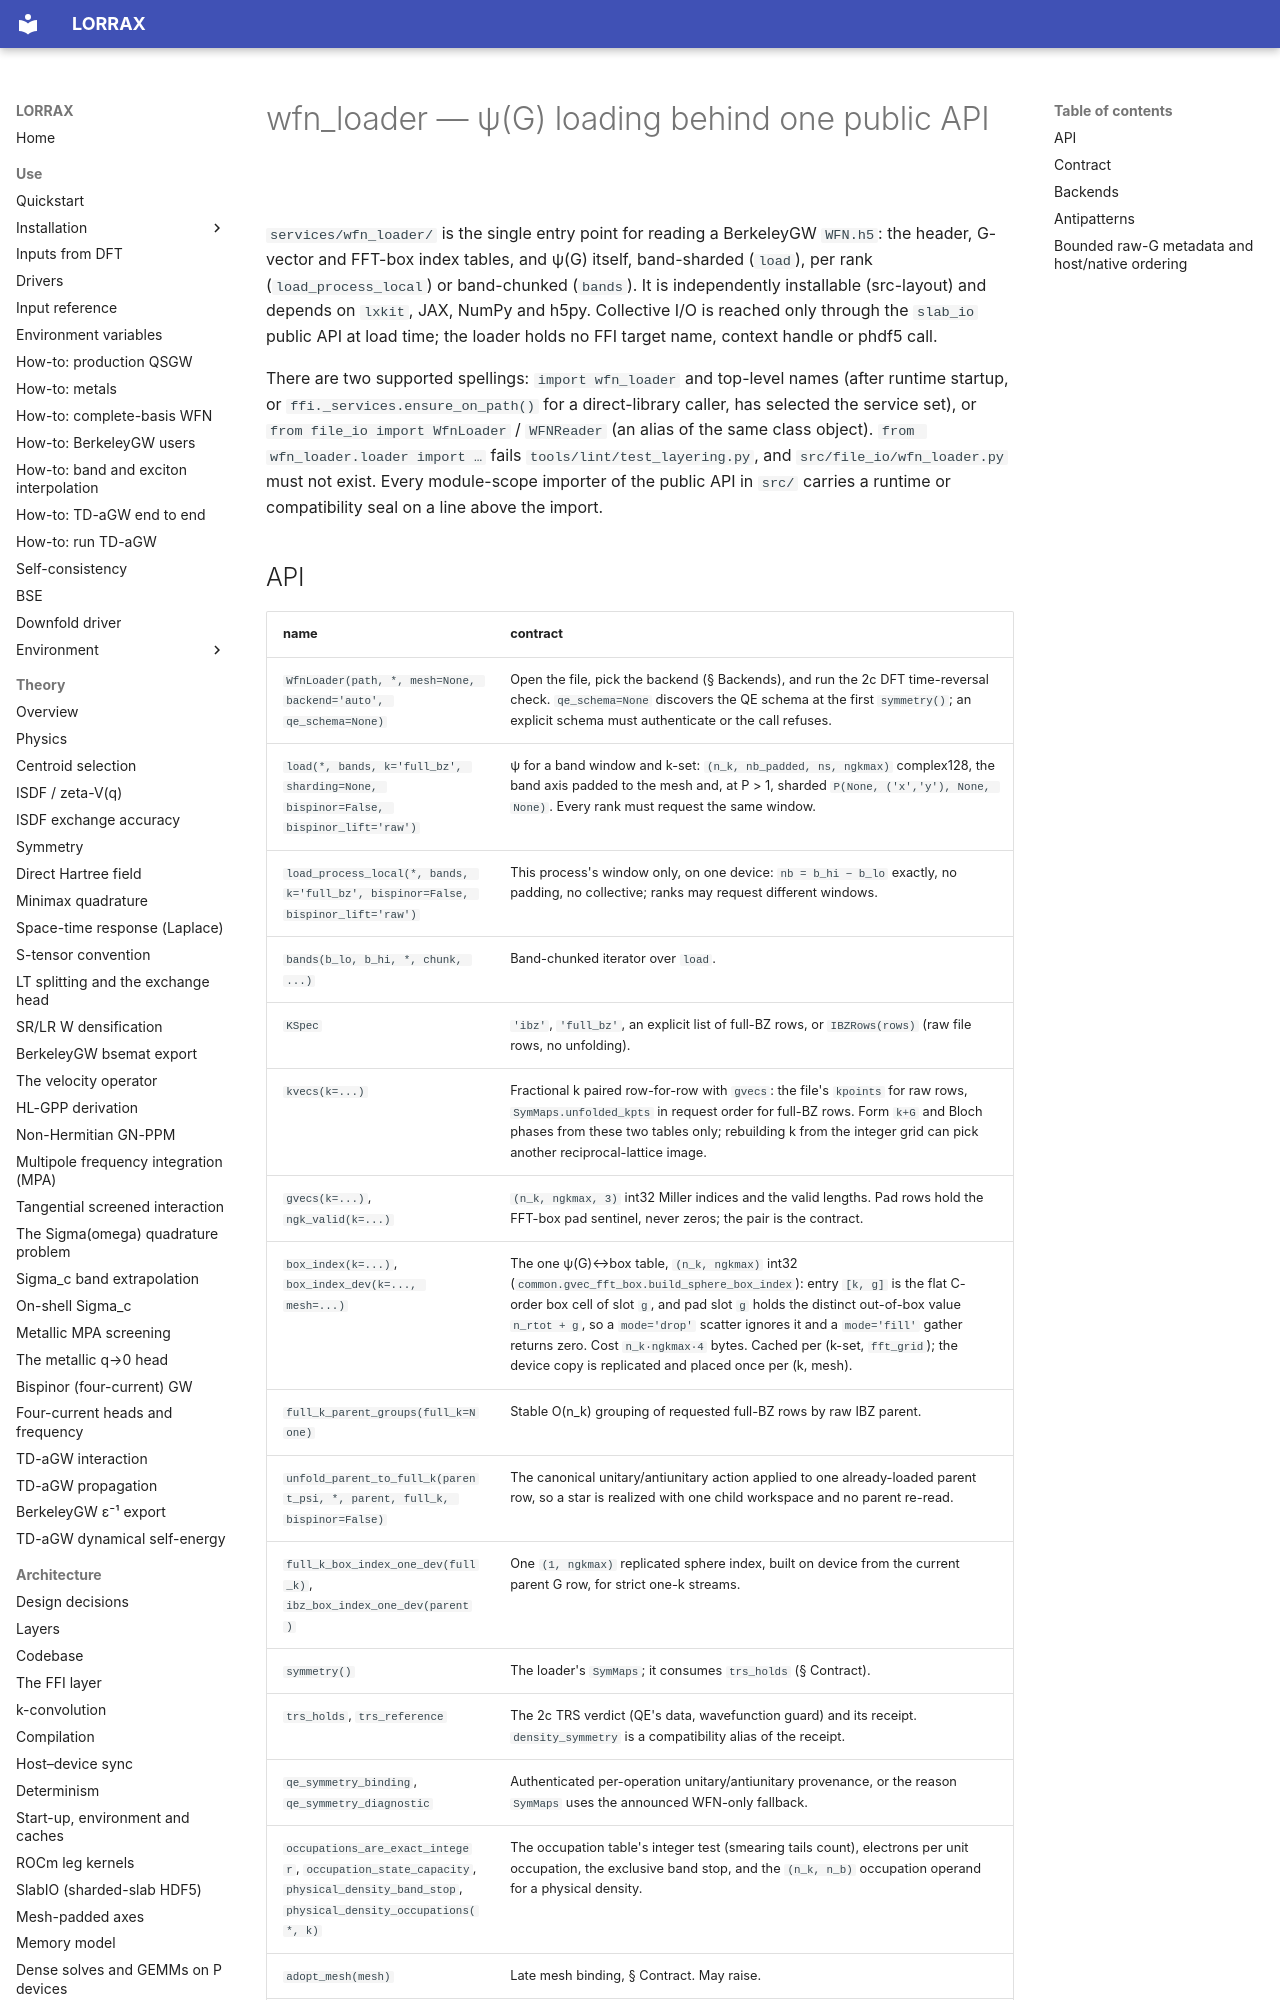

repository: jackmcarthur/lorrax · page: services/wfn_loader/index.html · generator: mkdocs

# wfn_loader — ψ(G) loading behind one public API

`services/wfn_loader/` is the single entry point for reading a BerkeleyGW
`WFN.h5`: the header, G-vector and FFT-box index tables, and ψ(G) itself,
band-sharded (`load`), per rank (`load_process_local`) or band-chunked
(`bands`). It is independently installable (src-layout) and depends on
`lxkit`, JAX, NumPy and h5py. Collective I/O is reached only through the
`slab_io` public API at load time; the loader holds no FFI target name, context
handle or phdf5 call.

There are two supported spellings: `import wfn_loader` and top-level names
(after runtime startup, or `ffi._services.ensure_on_path()` for a
direct-library caller, has selected the service set), or
`from file_io import WfnLoader` / `WFNReader` (an alias of the same class
object). `from wfn_loader.loader import …` fails `tools/lint/test_layering.py`, and
`src/file_io/wfn_loader.py` must not exist. Every module-scope importer of
the public API in `src/` carries a runtime or compatibility seal on a line above the
import.
